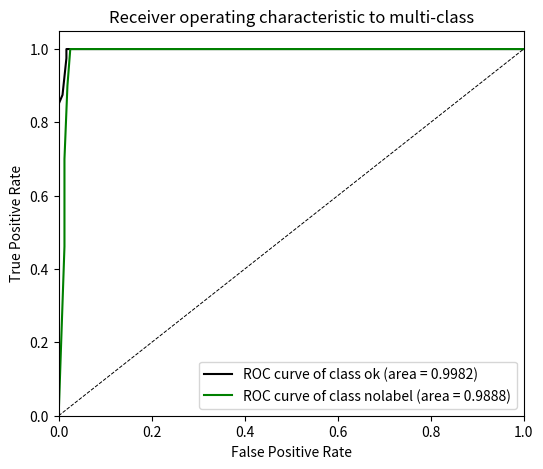

Source code (Python):
import matplotlib.pyplot as plt
import numpy as np

#x FPR, y TPR

#ok
x1 = [0,0,0,0,0,0,0.00833,0.01667,0.01667,0.01667,0.01667,0.03333,0.04167,0.06667,0.14167,0.225,0.30833,0.46667,0.70833,0.99167,1]
y1 = [0,0,0.425,0.65,0.7,0.85,0.875,0.975,1,1,1,1,1,1,1,1,1,1,1,1,1]
#fold
x2 = [0,0,0,0.00625,0.00625,0.006289308,0.0125,0.01875,0.025,0.025,0.031446541,0.055900621,0.067901235,0.067901235,0.082278481,0.166666667,0.253164557,0.509803922,0.892405063,1,1]
y2 = [0,0,0,0.529411765,0.743589744,0.85,0.9,0.9,0.9,0.9,0.923076923,0.923076923,0.947368421,0.947368421,0.947368421,0.947368421,0.973684211,1,1,1,1]
#slough
x3 = [0,0,0,0.00625,0.00625,0.0125,0.0125,0.01875,0.01875,0.025,0.025157233,0.049689441,0.049689441,0.049689441,0.063291139,0.141975309,0.226415094,0.447368421,0.89375,1,1]
y3 = [0,0,0,0.25,0.631578947,0.75,0.846153846,0.85,0.85,0.875,0.897435897,0.923076923,0.923076923,0.948717949,0.948717949,0.973684211,0.973684211,1,1,1,1]
#misalignment
x4 = [0,0,0,0.01242236,0.01242236,0.01875,0.02484472,0.02484472,0.031055901,0.037267081,0.04375,0.062111801,0.068322981,0.068322981,0.0875,0.172839506,0.283018868,0.530612245,0.892405063,1,1]
y4 = [0,0,0,0.615384615,0.891891892,0.897435897,0.945945946,0.948717949,0.948717949,0.948717949,0.973684211,0.974358974,0.974358974,0.974358974,1,1,1,1,1,1,1]
#slough
x5 = [0,0,0,0.0125,0.0125,0.018867925,0.025,0.03125,0.0375,0.04375,0.050632911,0.075,0.08125,0.08125,0.096153846,0.16875,0.232258065,0.48630137,0.891719745,1,1]
y5 = [0,0,0,0.461538462,0.7,0.9,1,1,1,1,1,1,1,1,1,1,1,1,1,1,1]
# This is the ROC curve
# plt.plot(x,y)
# plt.show() 
lw = 1.5
plt.subplots(1, figsize=(6,5))
plt.title('Receiver Operating Characteristic')
# plt.plot(x2, y2, color = 'aqua')

auc1 = np.trapz(y1,x1)
plt.plot(x1, y1, color='black', lw=lw, label='ROC curve of class ok (area = {0:0.4f})'''.format(auc1))

auc2 = np.trapz(y2,x2)
#plt.plot(x2, y2, color='red', lw=lw, label='ROC curve of class fold (area = {0:0.4f})'''.format(auc2))

auc3 = np.trapz(y3,x3)
#plt.plot(x3, y3, color='orange', lw=lw, label='ROC curve of class slough (area = {0:0.4f})'''.format(auc3))

auc4 = np.trapz(y4,x4)
#plt.plot(x4, y4, color='blue', lw=lw, label='ROC curve of class misalignment (area = {0:0.4f})'''.format(auc4))

auc5 = np.trapz(y5,x5)
plt.plot(x5, y5, color='green', lw=lw, label='ROC curve of class nolabel (area = {0:0.4f})'''.format(auc5))

plt.plot([0, 1], [0, 1], 'k--', lw='0.7')
plt.xlim([0.0, 1.0])
plt.ylim([0.0, 1.05])
plt.xlabel('False Positive Rate')
plt.ylabel('True Positive Rate')
plt.title('Receiver operating characteristic to multi-class')
plt.legend(loc="lower right")
plt.show()







